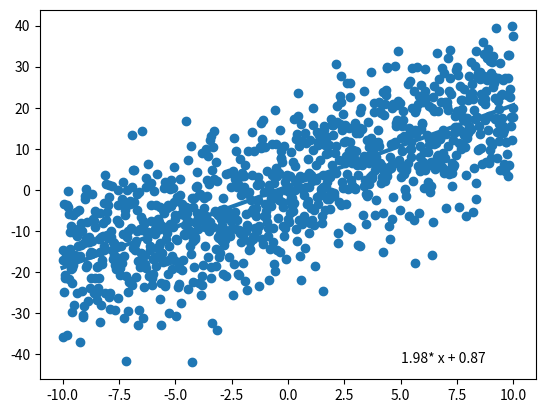

Generate this figure with matplotlib:
import numpy as np
import scipy.optimize as sciop
import matplotlib.pyplot as plt


def func(x, a, b):
    return a*x + b

x = np.linspace(-10, 10, 1000)

a = 2
b = 1

y = func(x, a, b) + np.random.normal(0, 10, len(x))

plt.scatter(x, y)

const, cov = sciop.curve_fit(func, x, y)

string = str(round(const[0], 2)) + "* x + " + str(round(const[1], 2))

plt.plot(x, func(x, *const), linewidth = 3)
plt.text(5, min(y), string)

print(cov)
